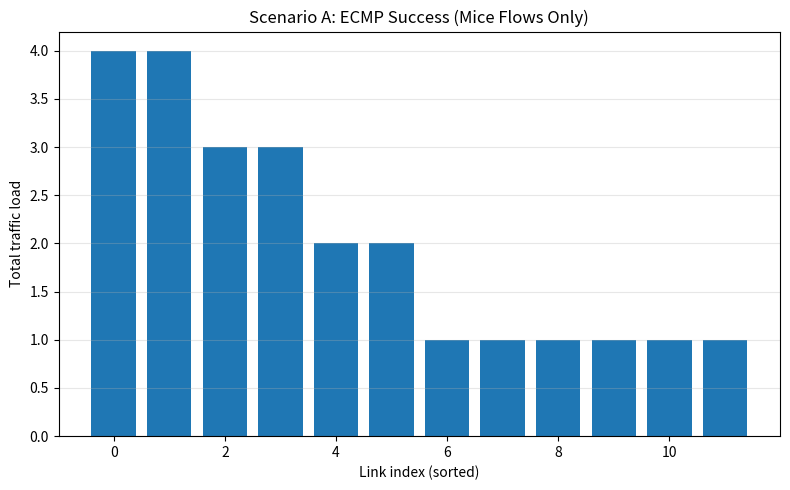
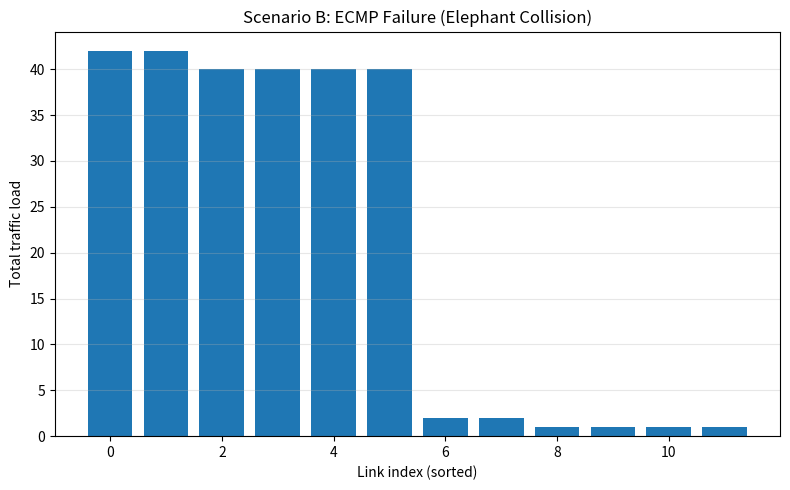
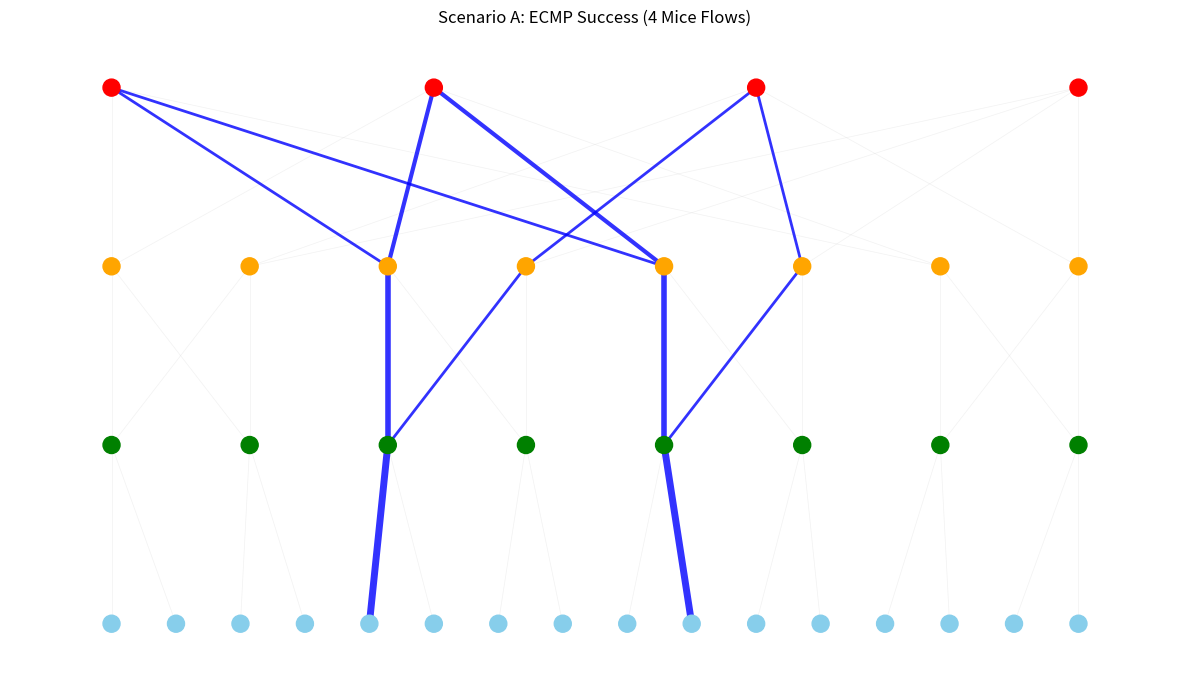
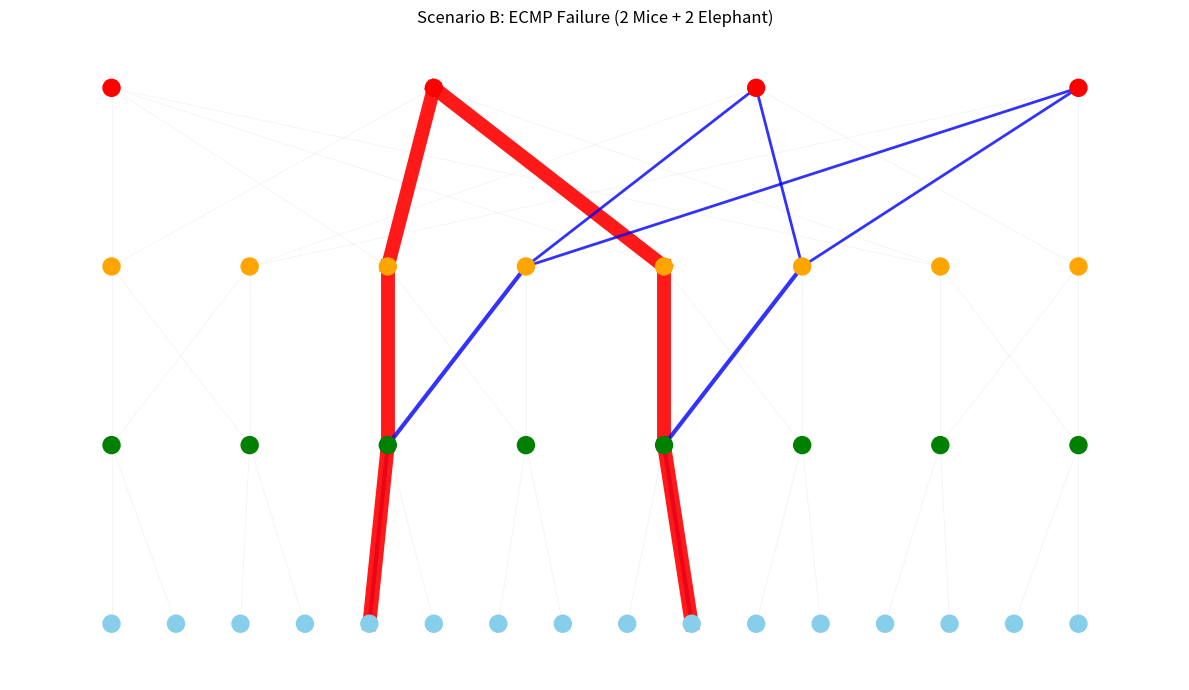

Generate these figures, in order, with matplotlib:
import networkx as nx
import matplotlib.pyplot as plt
import random
import numpy as np
import hashlib
import os


# -------------------------
# Fat-tree k=4 (small)
# -------------------------

def generate_fat_tree(k=4):
    G = nx.Graph()

    core = [f"C{i}" for i in range((k // 2) ** 2)]
    agg = [f"A{i}" for i in range(k * (k // 2))]
    edge = [f"E{i}" for i in range(k * (k // 2))]
    hosts = [f"H{i}" for i in range((k ** 3) // 4)]

    G.add_nodes_from(core, layer="core")
    G.add_nodes_from(agg, layer="aggregation")
    G.add_nodes_from(edge, layer="edge")
    G.add_nodes_from(hosts, layer="host")

    # Core ↔ Aggregation
    for i, c in enumerate(core):
        for pod in range(k):
            a = agg[pod * (k // 2) + (i // (k // 2))]
            G.add_edge(c, a)

    # Aggregation ↔ Edge
    for pod in range(k):
        for a in range(pod * (k // 2), (pod + 1) * (k // 2)):
            for e in range(pod * (k // 2), (pod + 1) * (k // 2)):
                G.add_edge(agg[a], edge[e])

    # Edge ↔ Hosts
    h = 0
    for e in edge:
        for _ in range(k // 2):
            G.add_edge(e, hosts[h])
            h += 1

    return G


# -------------------------
# ECMP utilities
# -------------------------

def stable_hash(key, n):
    s = "|".join(map(str, key))
    h = int.from_bytes(hashlib.sha256(s.encode()).digest()[:8], "big")
    return h % n


def ecmp_path(G, src, dst, key):
    paths = list(nx.all_shortest_paths(G, src, dst))
    idx = stable_hash(key, len(paths))
    return paths[idx]


def compute_link_loads_by_type(paths, demands, types):
    """
    Compute per-link load separated by flow type.
    types: list of "mice" or "elephant"
    """
    loads = {}
    for path, d, t in zip(paths, demands, types):
        for u, v in zip(path[:-1], path[1:]):
            edge = tuple(sorted((u, v)))
            if edge not in loads:
                loads[edge] = {"mice": 0, "elephant": 0}
            loads[edge][t] += d
    return loads


def random_flow_key(src, dst):
    return (
        src,
        dst,
        random.randint(1024, 65535),
        random.choice([80, 443, 8080]),
        6
    )


# -------------------------
# Scenario A: mice only
# -------------------------

def scenario_a(G, src, dst):
    paths, demands, types = [], [], []

    for _ in range(4):   # 4 mice flows
        key = random_flow_key(src, dst)
        paths.append(ecmp_path(G, src, dst, key))
        demands.append(1)
        types.append("mice")

    return compute_link_loads_by_type(paths, demands, types)


# -------------------------
# Scenario B: mice + elephants
# -------------------------

def find_collision_keys(G, src, dst):
    paths = list(nx.all_shortest_paths(G, src, dst))
    seen = {}

    while True:
        key = random_flow_key(src, dst)
        idx = stable_hash(key, len(paths))
        if idx in seen and seen[idx] != key:
            return seen[idx], key
        seen[idx] = key


def scenario_b(G, src, dst):
    paths, demands, types = [], [], []

    # Two elephant flows with hash collision
    k1, k2 = find_collision_keys(G, src, dst)

    for k in [k1, k2]:
        paths.append(ecmp_path(G, src, dst, k))
        demands.append(20)
        types.append("elephant")

    # Two mice flows
    for _ in range(2):
        key = random_flow_key(src, dst)
        paths.append(ecmp_path(G, src, dst, key))
        demands.append(1)
        types.append("mice")

    return compute_link_loads_by_type(paths, demands, types)


# -------------------------
# Plot
# -------------------------

def plot_sorted_loads(loads, title, filename):
    os.makedirs("plots", exist_ok=True)

    total_loads = [
        v["mice"] + v["elephant"] for v in loads.values()
    ]

    values = sorted(total_loads, reverse=True)

    plt.figure(figsize=(8, 5))
    plt.bar(range(len(values)), values)
    plt.xlabel("Link index (sorted)")
    plt.ylabel("Total traffic load")
    plt.title(title)
    plt.grid(axis="y", alpha=0.3)
    plt.tight_layout()
    plt.savefig(f"plots/{filename}", dpi=300)
    plt.close()

def draw_topology_with_flow_types(G, loads, title, filename):
    os.makedirs("plots", exist_ok=True)

    # Hierarchical layout
    layers = {"core": 3, "aggregation": 2, "edge": 1, "host": 0}
    pos = {}
    for layer, y in layers.items():
        nodes = [n for n, d in G.nodes(data=True) if d["layer"] == layer]
        xs = np.linspace(0, 1, len(nodes))
        for x, n in zip(xs, nodes):
            pos[n] = (x, y)

    plt.figure(figsize=(12, 7))

    # Draw base topology
    nx.draw_networkx_edges(G, pos, edge_color="lightgray", width=0.5, alpha=0.3)

    # Draw mice and elephant loads
    for edge, load in loads.items():
        u, v = edge
        x = [pos[u][0], pos[v][0]]
        y = [pos[u][1], pos[v][1]]

        if load["mice"] > 0:
            plt.plot(
                x, y,
                color="blue",
                linewidth=1 + load["mice"],
                alpha=0.8
            )

        if load["elephant"] > 0:
            plt.plot(
                x, y,
                color="red",
                linewidth=2 + load["elephant"] / 5,
                alpha=0.9
            )

    # Draw nodes
    node_colors = {
        "core": "red",
        "aggregation": "orange",
        "edge": "green",
        "host": "skyblue",
    }

    nx.draw_networkx_nodes(
        G,
        pos,
        node_size=150,
        node_color=[node_colors[G.nodes[n]["layer"]] for n in G.nodes()],
    )

    plt.title(title)
    plt.axis("off")
    plt.tight_layout()
    plt.savefig(f"plots/{filename}", dpi=300)
    plt.close()
# -------------------------
# Main
# -------------------------

def main():
    random.seed(1)

    G = generate_fat_tree(k=4)
    hosts = [n for n, d in G.nodes(data=True) if d["layer"] == "host"]
    src, dst = random.sample(hosts, 2)

    print(f"Communicating hosts: {src} → {dst}")

    loads_a = scenario_a(G, src, dst)
    plot_sorted_loads(
        loads_a,
        "Scenario A: ECMP Success (Mice Flows Only)",
        "scenario_a_balanced.png"
    )

    loads_b = scenario_b(G, src, dst)
    plot_sorted_loads(
        loads_b,
        "Scenario B: ECMP Failure (Elephant Collision)",
        "scenario_b_unbalanced.png"
    )

    draw_topology_with_flow_types(
        G,
        loads_a,
        "Scenario A: ECMP Success (4 Mice Flows)",
        "scenario_a_topology_load.png"
    )

    draw_topology_with_flow_types(
        G,
        loads_b,
        "Scenario B: ECMP Failure (2 Mice + 2 Elephant)",
        "scenario_b_topology_load.png"
    )
    

if __name__ == "__main__":
    main()
